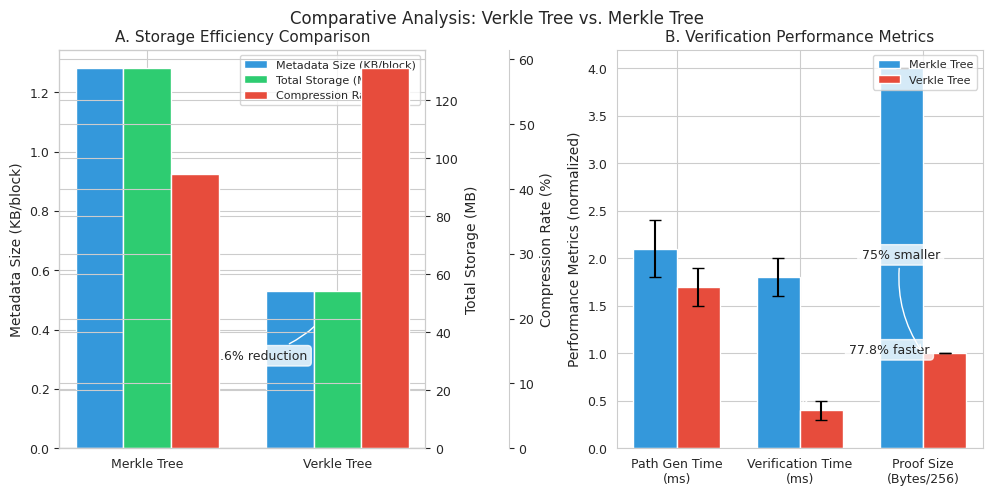

The matplotlib source for this figure:
import matplotlib.pyplot as plt
import numpy as np
import seaborn as sns

# Set scientific visualization style
plt.rcParams.update({
    'font.family': 'serif',
    'font.size': 9,
    'mathtext.fontset': 'stix',
    'axes.labelsize': 10,
    'axes.titlesize': 11,
    'xtick.labelsize': 9,
    'ytick.labelsize': 9
})
sns.set_style("whitegrid")

# Create figure with two panels
fig, (ax1, ax2) = plt.subplots(1, 2, figsize=(10, 5))

# Panel A: Storage Efficiency Comparison
# Data preparation
structures = ['Merkle Tree', 'Verkle Tree']
metadata_size = [1.28, 0.53]  # KB per block
total_storage = [131.0, 54.2]  # MB
compression_rate = [42.3, 58.6]  # %

# Set x positions
x = np.arange(len(structures))
width = 0.25

# Plot metadata size
bars1 = ax1.bar(x - width, metadata_size, width, label='Metadata Size (KB/block)', color='#3498db')
ax1.set_ylabel('Metadata Size (KB/block)')

# Create secondary y-axis for storage
ax1b = ax1.twinx()
# Plot total storage
bars2 = ax1b.bar(x, total_storage, width, label='Total Storage (MB)', color='#2ecc71')
ax1b.set_ylabel('Total Storage (MB)')

# Create tertiary y-axis for compression rate
ax1c = ax1.twinx()
# Adjust the position of the third y-axis
ax1c.spines['right'].set_position(('outward', 60))
# Plot compression rate
bars3 = ax1c.bar(x + width, compression_rate, width, label='Compression Rate (%)', color='#e74c3c')
ax1c.set_ylabel('Compression Rate (%)')

# Set x-axis properties
ax1.set_xticks(x)
ax1.set_xticklabels(structures)
ax1.set_title('A. Storage Efficiency Comparison')

# Create consolidated legend
lines1, labels1 = ax1.get_legend_handles_labels()
lines2, labels2 = ax1b.get_legend_handles_labels()
lines3, labels3 = ax1c.get_legend_handles_labels()
ax1.legend(lines1 + lines2 + lines3, labels1 + labels2 + labels3, 
           loc='upper right', fontsize=8, frameon=True)

# Add percentage improvement annotations
ax1.annotate('58.6% reduction', xy=(1, 0.5), xytext=(0.3, 0.3),
            arrowprops=dict(arrowstyle="->", connectionstyle="arc3,rad=.2"),
            bbox=dict(boxstyle="round,pad=0.3", fc="white", alpha=0.8))

# Panel B: Verification Performance Comparison
# Data preparation
metrics = ['Path Gen Time\n(ms)', 'Verification Time\n(ms)', 'Proof Size\n(Bytes/256)']
merkle_values = [2.1, 1.8, 4.0]  # Normalized proof size: 1024/256=4
verkle_values = [1.7, 0.4, 1.0]  # Normalized proof size: 256/256=1
merkle_errors = [0.3, 0.2, 0]
verkle_errors = [0.2, 0.1, 0]

# Set bar positions
x = np.arange(len(metrics))
width = 0.35

# Plot Merkle tree metrics
bars4 = ax2.bar(x - width/2, merkle_values, width, yerr=merkle_errors,
               label='Merkle Tree', color='#3498db', capsize=4)
# Plot Verkle tree metrics
bars5 = ax2.bar(x + width/2, verkle_values, width, yerr=verkle_errors,
               label='Verkle Tree', color='#e74c3c', capsize=4)

# Configure axes
ax2.set_ylabel('Performance Metrics (normalized)')
ax2.set_xticks(x)
ax2.set_xticklabels(metrics)
ax2.set_title('B. Verification Performance Metrics')
ax2.legend(loc='upper right', fontsize=8)

# Add performance improvement annotations
ax2.annotate('77.8% faster', xy=(1, 0.4), xytext=(1.4, 1.0),
            arrowprops=dict(arrowstyle="->", connectionstyle="arc3,rad=.2"),
            bbox=dict(boxstyle="round,pad=0.3", fc="white", alpha=0.8))

ax2.annotate('75% smaller', xy=(2, 1.0), xytext=(1.5, 2.0),
            arrowprops=dict(arrowstyle="->", connectionstyle="arc3,rad=.2"),
            bbox=dict(boxstyle="round,pad=0.3", fc="white", alpha=0.8))

# Set common layout parameters
plt.tight_layout()
fig.suptitle('Comparative Analysis: Verkle Tree vs. Merkle Tree', fontsize=12, y=0.98)
plt.subplots_adjust(top=0.90)

# Save high-resolution figure
plt.savefig('verkle_merkle_comparison.png', dpi=300, bbox_inches='tight')
plt.close()
